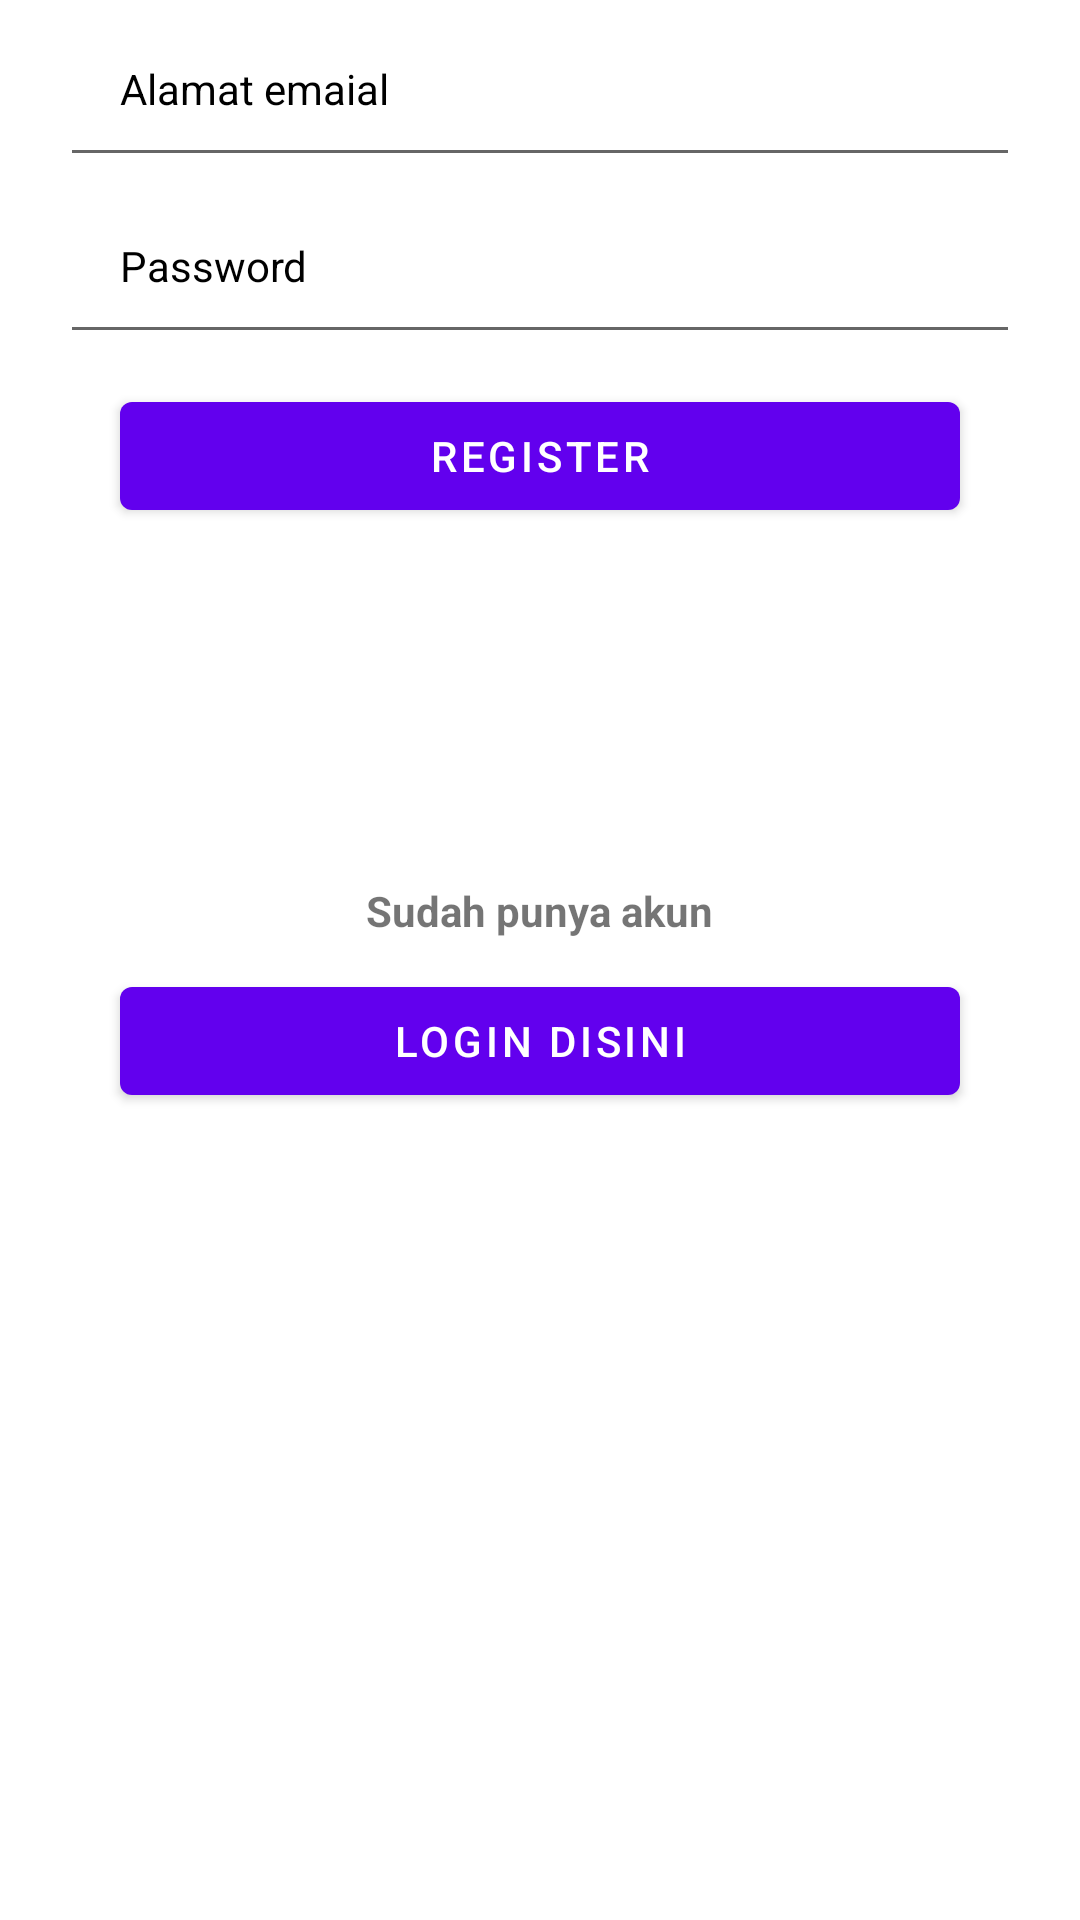

The Android layout XML behind this screen, and the referenced resources:
<!-- AndroidManifest.xml: application theme Theme.UASAKBIF210119076 -->
<!-- res/layout/activity_sign_up.xml -->
<?xml version="1.0" encoding="utf-8"?>
<RelativeLayout xmlns:android="http://schemas.android.com/apk/res/android"
    xmlns:app="http://schemas.android.com/apk/res-auto"
    xmlns:tools="http://schemas.android.com/tools"
    android:layout_width="match_parent"
    android:layout_height="match_parent"
    tools:context=".SignUpActivity">

    <android.widget.Toolbar
        android:id="@+id/toolbar"
        android:layout_width="match_parent"
        android:layout_height="wrap_content"
        android:layout_alignParentLeft="true"
        android:layout_alignParentTop="true"
        android:minHeight="?attr/actionBarSize"
        android:theme="?attr/actionBarTheme">




        
        
        
        
        
        
        
        
    </android.widget.Toolbar>


    <LinearLayout
        android:layout_width="match_parent"
        android:layout_height="wrap_content"
        android:layout_marginStart="20dp"
        android:layout_marginTop="20dp"
        android:layout_marginEnd="20dp"
        android:layout_marginBottom="20dp"
        android:gravity="center"
        android:orientation="vertical">

    </LinearLayout>



    <LinearLayout
        android:layout_width="match_parent"
        android:layout_height="360dp"
        android:orientation="vertical">

        <EditText
            android:id="@+id/email"
            android:layout_width="match_parent"
            android:layout_height="wrap_content"
            android:layout_marginStart="20dp"
            android:layout_marginEnd="20dp"
            android:hint="Alamat emaial"
            android:inputType="textEmailAddress"
            android:padding="20dp"
            android:textColorHint="@color/black"
            android:textSize="14sp"/>

        <EditText
            android:id="@+id/password"
            android:layout_width="match_parent"
            android:layout_height="wrap_content"
            android:layout_marginStart="20dp"
            android:layout_marginEnd="20dp"
            android:hint="Password"
            android:inputType="textEmailAddress"
            android:padding="20dp"
            android:textColorHint="@color/black"
            android:textSize="14sp"/>
        <Button
            android:id="@+id/sign_up_button"
            android:layout_width="match_parent"
            android:layout_height="wrap_content"
            android:gravity="center"
            android:layout_marginLeft="40dp"
            android:layout_marginTop="10dp"
            android:layout_marginRight="40dp"
            android:text="Register"/>


    </LinearLayout>
    <LinearLayout
        android:layout_width="match_parent"
        android:layout_height="match_parent"
        android:gravity="center"
        android:orientation="vertical">

        <TextView
            android:layout_width="wrap_content"
            android:layout_height="wrap_content"
            android:layout_gravity="center"
            android:layout_marginTop="25dp"
            android:text="Sudah punya akun"
            android:textAlignment="center"
            android:textStyle="bold"/>

        <Button
            android:id="@+id/sign_in_button"
            android:layout_width="match_parent"
            android:layout_height="wrap_content"
            android:gravity="center"
            android:layout_marginLeft="40dp"
            android:layout_marginTop="10dp"
            android:layout_marginRight="40dp"
            android:text="Login disini"/>










    </LinearLayout>

</RelativeLayout>
<!-- resources referenced by this layout -->
<resources>
  <style name="Theme.UASAKBIF210119076" parent="Theme.MaterialComponents.DayNight.DarkActionBar">
          
          <item name="colorPrimary">@color/purple_500</item>
          <item name="colorPrimaryVariant">@color/purple_700</item>
          <item name="colorOnPrimary">@color/white</item>
          
          <item name="colorSecondary">@color/teal_200</item>
          <item name="colorSecondaryVariant">@color/teal_700</item>
          <item name="colorOnSecondary">@color/black</item>
          
          <item name="android:statusBarColor" tools:targetApi="l">?attr/colorPrimaryVariant</item>
          
      </style>
  <!-- not gathered from this repository: default colours our renderer supplied (Android Studio template values) -->
  <color name="purple_500">#FF6200EE</color>
  <color name="purple_700">#FF3700B3</color>
  <color name="teal_200">#FF03DAC5</color>
  <color name="teal_700">#FF018786</color>
  <color name="black">#FF000000</color>
  <color name="white">#FFFFFFFF</color>
</resources>
